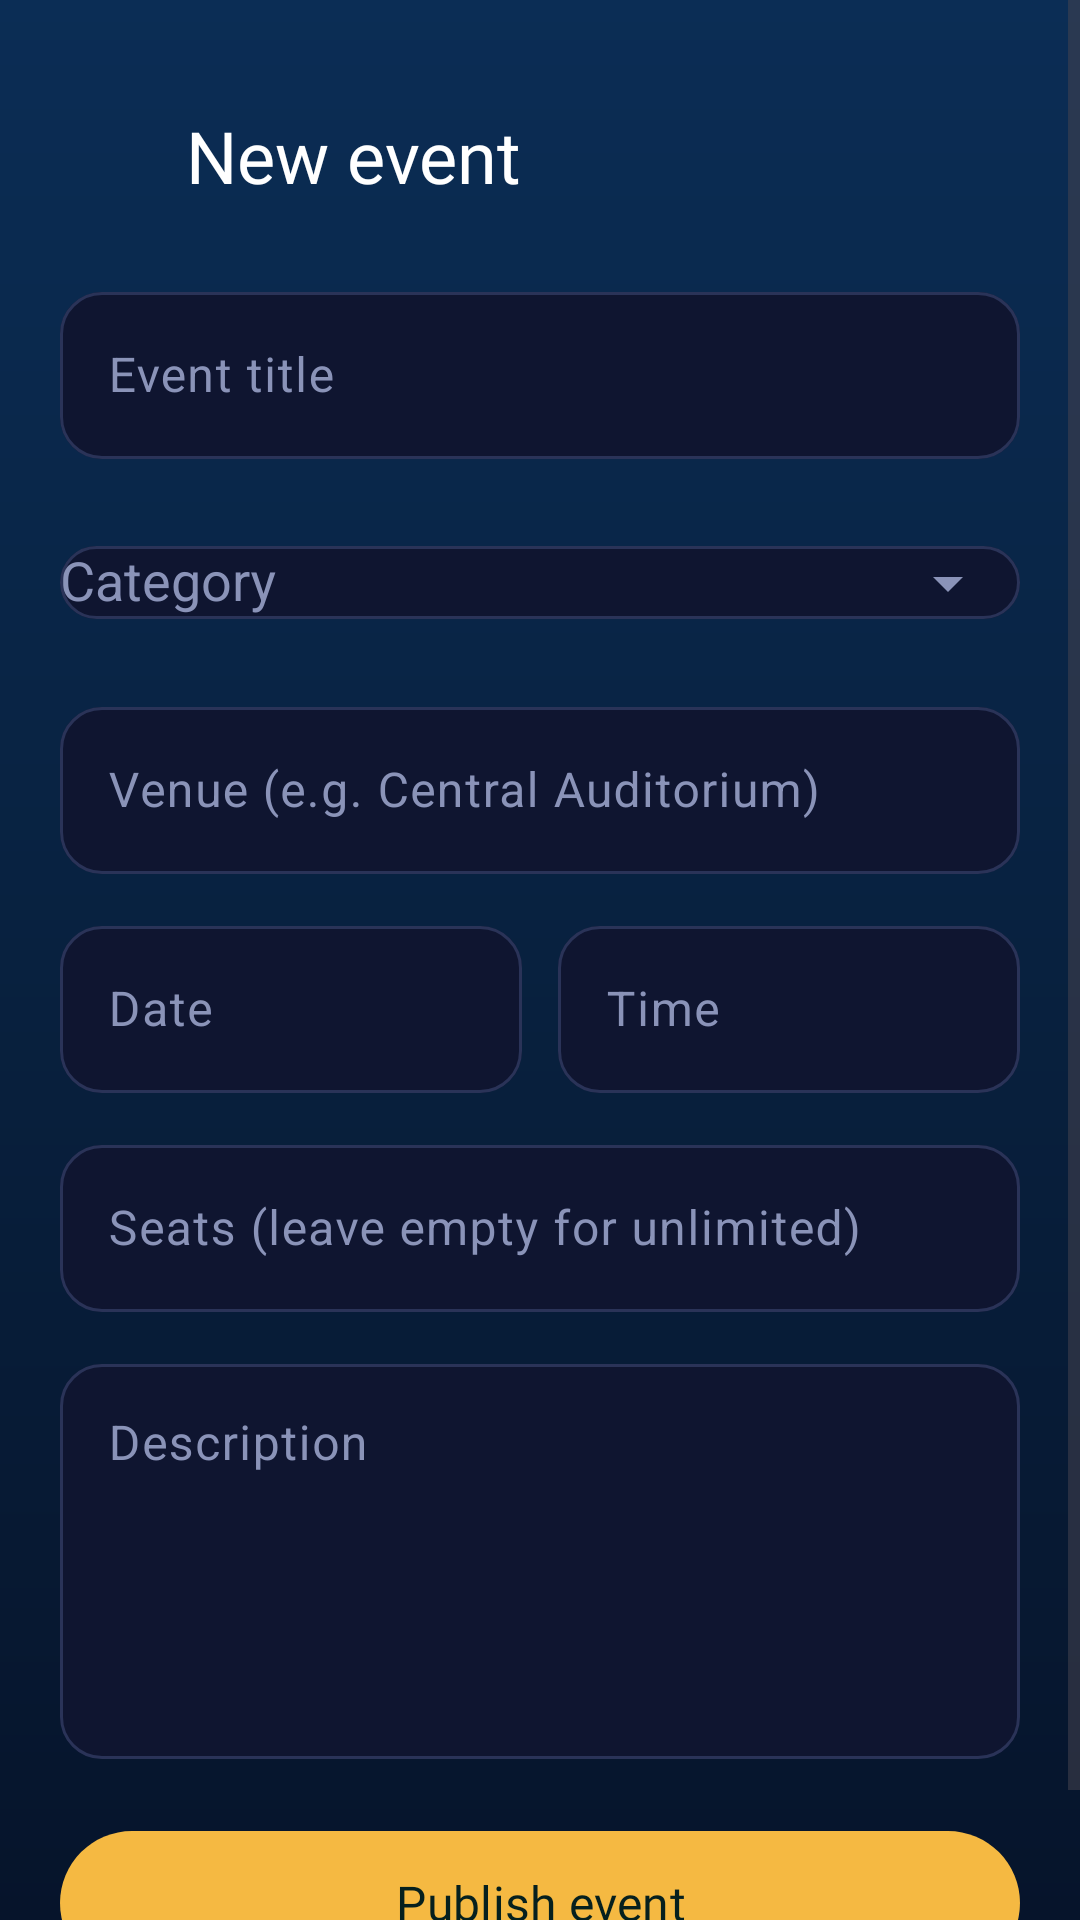

Write the Android layout XML for this screen, with the resource values it uses.
<!-- AndroidManifest.xml: application theme Theme.CampusPulse -->
<!-- res/layout/activity_add_event.xml -->
<?xml version="1.0" encoding="utf-8"?>
<ScrollView xmlns:android="http://schemas.android.com/apk/res/android"
    xmlns:app="http://schemas.android.com/apk/res-auto"
    android:layout_width="match_parent"
    android:layout_height="match_parent"
    android:background="@drawable/bg_dashboard"
    android:fillViewport="true">

    <LinearLayout
        android:layout_width="match_parent"
        android:layout_height="wrap_content"
        android:orientation="vertical"
        android:paddingStart="10dp"
        android:paddingTop="28dp"
        android:paddingEnd="20dp"
        android:paddingBottom="24dp">

        <LinearLayout
            android:layout_width="match_parent"
            android:layout_height="wrap_content"
            android:gravity="center_vertical"
            android:orientation="horizontal">

            <ImageView
                android:id="@+id/btnBack"
                android:layout_width="48dp"
                android:layout_height="48dp"
                android:background="?attr/selectableItemBackgroundBorderless"
                android:contentDescription="Back"
                android:padding="10dp"
                android:src="@drawable/ic_back" />

            <TextView
                android:layout_width="wrap_content"
                android:layout_height="wrap_content"
                android:layout_marginStart="4dp"
                android:fontFamily="@font/poppins_bold"
                android:text="New event"
                android:textColor="#FFFFFF"
                android:textSize="24sp" />
        </LinearLayout>

        <LinearLayout
            android:layout_width="match_parent"
            android:layout_height="wrap_content"
            android:layout_marginStart="10dp"
            android:layout_marginTop="16dp"
            android:orientation="vertical">

            <com.google.android.material.textfield.TextInputLayout
                android:id="@+id/tilTitle"
                style="@style/Widget.CampusPulse.Input"
                android:layout_width="match_parent"
                android:layout_height="wrap_content"
                android:hint="Event title">

                <com.google.android.material.textfield.TextInputEditText
                    android:id="@+id/etTitle"
                    android:layout_width="match_parent"
                    android:layout_height="wrap_content"
                    android:inputType="textCapWords"
                    android:maxLength="80"
                    android:textColor="#FFFFFF" />
            </com.google.android.material.textfield.TextInputLayout>

            <com.google.android.material.textfield.TextInputLayout
                android:id="@+id/tilCategory"
                style="@style/Widget.CampusPulse.Input"
                android:layout_width="match_parent"
                android:layout_height="wrap_content"
                android:layout_marginTop="12dp"
                android:hint="Category"
                app:endIconMode="dropdown_menu">

                <com.google.android.material.textfield.MaterialAutoCompleteTextView
                    android:id="@+id/actCategory"
                    android:layout_width="match_parent"
                    android:layout_height="wrap_content"
                    android:inputType="none"
                    android:textColor="#FFFFFF" />
            </com.google.android.material.textfield.TextInputLayout>

            <com.google.android.material.textfield.TextInputLayout
                android:id="@+id/tilVenue"
                style="@style/Widget.CampusPulse.Input"
                android:layout_width="match_parent"
                android:layout_height="wrap_content"
                android:layout_marginTop="12dp"
                android:hint="Venue (e.g. Central Auditorium)">

                <com.google.android.material.textfield.TextInputEditText
                    android:id="@+id/etVenue"
                    android:layout_width="match_parent"
                    android:layout_height="wrap_content"
                    android:inputType="textCapWords"
                    android:maxLength="80"
                    android:textColor="#FFFFFF" />
            </com.google.android.material.textfield.TextInputLayout>

            <LinearLayout
                android:layout_width="match_parent"
                android:layout_height="wrap_content"
                android:layout_marginTop="12dp"
                android:orientation="horizontal">

                <com.google.android.material.textfield.TextInputLayout
                    android:id="@+id/tilDate"
                    style="@style/Widget.CampusPulse.Input"
                    android:layout_width="0dp"
                    android:layout_height="wrap_content"
                    android:layout_marginEnd="6dp"
                    android:layout_weight="1"
                    android:hint="Date">

                    <com.google.android.material.textfield.TextInputEditText
                        android:id="@+id/etDate"
                        android:layout_width="match_parent"
                        android:layout_height="wrap_content"
                        android:cursorVisible="false"
                        android:focusable="false"
                        android:inputType="none"
                        android:textColor="#FFFFFF" />
                </com.google.android.material.textfield.TextInputLayout>

                <com.google.android.material.textfield.TextInputLayout
                    android:id="@+id/tilTime"
                    style="@style/Widget.CampusPulse.Input"
                    android:layout_width="0dp"
                    android:layout_height="wrap_content"
                    android:layout_marginStart="6dp"
                    android:layout_weight="1"
                    android:hint="Time">

                    <com.google.android.material.textfield.TextInputEditText
                        android:id="@+id/etTime"
                        android:layout_width="match_parent"
                        android:layout_height="wrap_content"
                        android:cursorVisible="false"
                        android:focusable="false"
                        android:inputType="none"
                        android:textColor="#FFFFFF" />
                </com.google.android.material.textfield.TextInputLayout>
            </LinearLayout>

            <com.google.android.material.textfield.TextInputLayout
                android:id="@+id/tilCapacity"
                style="@style/Widget.CampusPulse.Input"
                android:layout_width="match_parent"
                android:layout_height="wrap_content"
                android:layout_marginTop="12dp"
                android:hint="Seats (leave empty for unlimited)">

                <com.google.android.material.textfield.TextInputEditText
                    android:id="@+id/etCapacity"
                    android:layout_width="match_parent"
                    android:layout_height="wrap_content"
                    android:inputType="number"
                    android:maxLength="5"
                    android:textColor="#FFFFFF" />
            </com.google.android.material.textfield.TextInputLayout>

            <com.google.android.material.textfield.TextInputLayout
                android:id="@+id/tilDesc"
                style="@style/Widget.CampusPulse.Input"
                android:layout_width="match_parent"
                android:layout_height="wrap_content"
                android:layout_marginTop="12dp"
                android:hint="Description">

                <com.google.android.material.textfield.TextInputEditText
                    android:id="@+id/etDesc"
                    android:layout_width="match_parent"
                    android:layout_height="wrap_content"
                    android:gravity="top"
                    android:inputType="textMultiLine|textCapSentences"
                    android:minLines="5"
                    android:textColor="#FFFFFF" />
            </com.google.android.material.textfield.TextInputLayout>

            <com.google.android.material.button.MaterialButton
                android:id="@+id/btnPublish"
                android:layout_width="match_parent"
                android:layout_height="56dp"
                android:layout_marginTop="20dp"
                android:fontFamily="@font/poppins_bold"
                android:text="Publish event"
                android:textAllCaps="false"
                android:textColor="#06201E"
                android:textSize="16sp"
                app:backgroundTint="#F5B942"
                app:cornerRadius="28dp" />
        </LinearLayout>
    </LinearLayout>
</ScrollView>
<!-- resources referenced by this layout -->
<resources>
  <!-- drawable bg_dashboard (drawable) -->
  <shape xmlns:android="http://schemas.android.com/apk/res/android">
      <gradient android:startColor="#0B2D55" android:centerColor="#08213F"
          android:endColor="#06142B" android:angle="270" />
  </shape>
  <style name="Widget.CampusPulse.Input" parent="Widget.Material3.TextInputLayout.OutlinedBox">
          <item name="boxStrokeColor">@color/input_stroke</item>
          <item name="boxBackgroundColor">@color/input_bg</item>
          <item name="hintTextColor">@color/accent</item>
          <item name="android:textColorHint">@color/text_muted</item>
          <item name="endIconTint">@color/text_muted</item>
          <item name="startIconTint">@color/text_muted</item>
          <item name="boxCornerRadiusTopStart">14dp</item>
          <item name="boxCornerRadiusTopEnd">14dp</item>
          <item name="boxCornerRadiusBottomStart">14dp</item>
          <item name="boxCornerRadiusBottomEnd">14dp</item>
      </style>
  <style name="Theme.CampusPulse" parent="Theme.Material3.DayNight.NoActionBar" />
  <color name="input_bg">#0F1530</color>
  <color name="accent">#22D3EE</color>
  <color name="text_muted">#8A93B8</color>
</resources>
